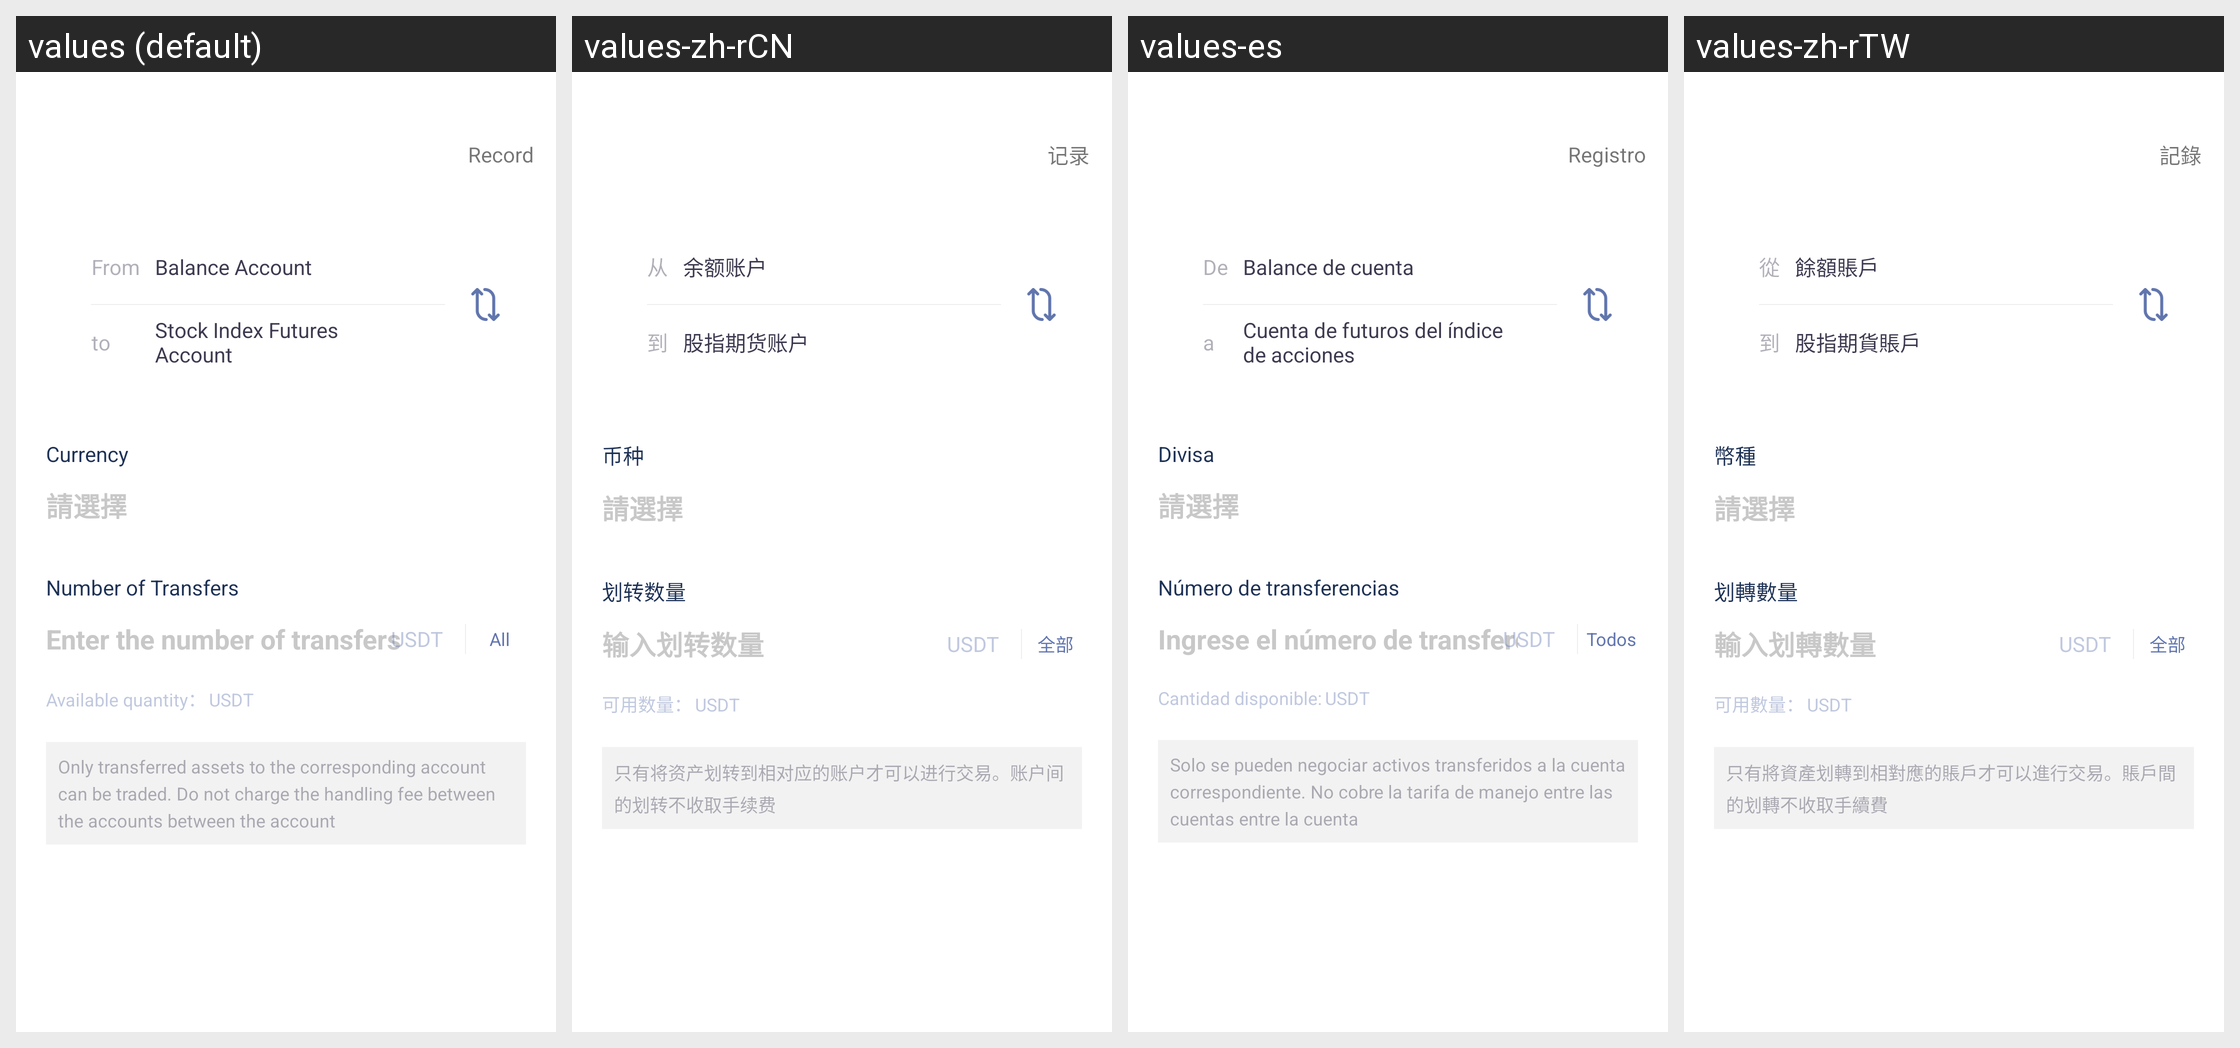

This grid shows one Android layout under several languages. Give, for every string resource on the screen, its name, the default text and each shown locale's text.
Android screen res/layout/transfer_coin.xml rendered under 4 locales, left to right: values (default), values-zh-rCN, values-es, values-zh-rTW. Device: Nexus 5 (rendered at 1080×1920; each locale shown at half size, 540×960, under a caption strip naming it); theme AppThemeToolBar.Translucent.
Other locales in the repository, not shown: values-de-rDE, values-en-rUS, values-fr, values-ja-rJP, values-jp, values-ko, values-pt, values-ru.
Strings drawn on this screen, with the default value and each locale's value (text and hints the layout hard-codes, and strings that could not be matched under every locale, appear in the picture but are not listed):

jilu
  values: Record
  values-zh-rCN: 记录
  values-es: Registro
  values-zh-rTW: 記錄

cong
  values: From
  values-zh-rCN: 从
  values-es: De
  values-zh-rTW: 從

dao
  values: to
  values-zh-rCN: 到
  values-es: a
  values-zh-rTW: 到

yuezhanghu
  values: Balance Account
  values-zh-rCN: 余额账户
  values-es: Balance de cuenta
  values-zh-rTW: 餘額賬戶

guzhiqihuozhanghu
  values: Stock Index Futures Account
  values-zh-rCN: 股指期货账户
  values-es: Cuenta de futuros del índice de acciones
  values-zh-rTW: 股指期貨賬戶

bizhong
  values: Currency
  values-zh-rCN: 币种
  values-es: Divisa
  values-zh-rTW: 幣種

qingxuanze
  values: 請選擇
  values-zh-rCN: 請選擇
  values-es: 請選擇
  values-zh-rTW: 請選擇

huazhuanshuliang
  values: Number of Transfers
  values-zh-rCN: 划转数量
  values-es: Número de transferencias
  values-zh-rTW: 划轉數量

shuruhuazhuanshuliang
  values: Enter the number of transfers
  values-zh-rCN: 输入划转数量
  values-es: Ingrese el número de transferencias
  values-zh-rTW: 輸入划轉數量

quanbu
  values: All
  values-zh-rCN: 全部
  values-es: Todos
  values-zh-rTW: 全部

keyongshuliang
  values: Available quantity：
  values-zh-rCN: 可用数量：
  values-es: Cantidad disponible:
  values-zh-rTW: 可用數量：

zhiyoujiangzichanhuazhuandaoxiangduiyingde
  values: Only transferred assets to the corresponding account can be traded. Do not charge the handling fee between the accounts between the account
  values-zh-rCN: 只有将资产划转到相对应的账户才可以进行交易。账户间的划转不收取手续费
  values-es: Solo se pueden negociar activos transferidos a la cuenta correspondiente. No cobre la tarifa de manejo entre las cuentas entre la cuenta
  values-zh-rTW: 只有將資產划轉到相對應的賬戶才可以進行交易。賬戶間的划轉不收取手續費
